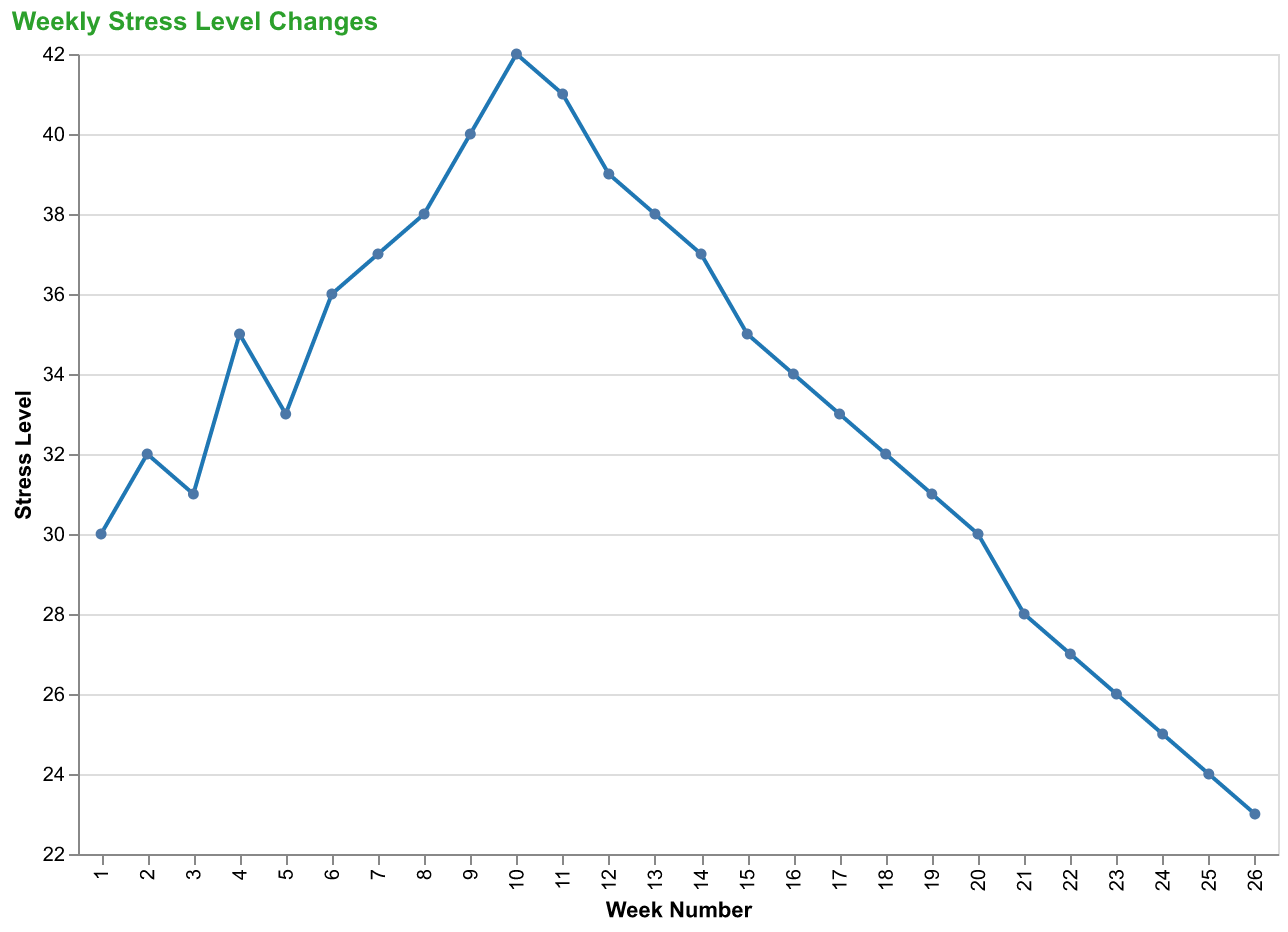

The file beside this chart, header and first rows:
Week, StressLevel
1, 30
2, 32
3, 31
4, 35
5, 33
6, 36
7, 37
8, 38
9, 40
10, 42
11, 41
12, 39
13, 38
14, 37
15, 35
16, 34
17, 33
18, 32
19, 31
20, 30
21, 28
22, 27
23, 26
24, 25
25, 24
26, 23
